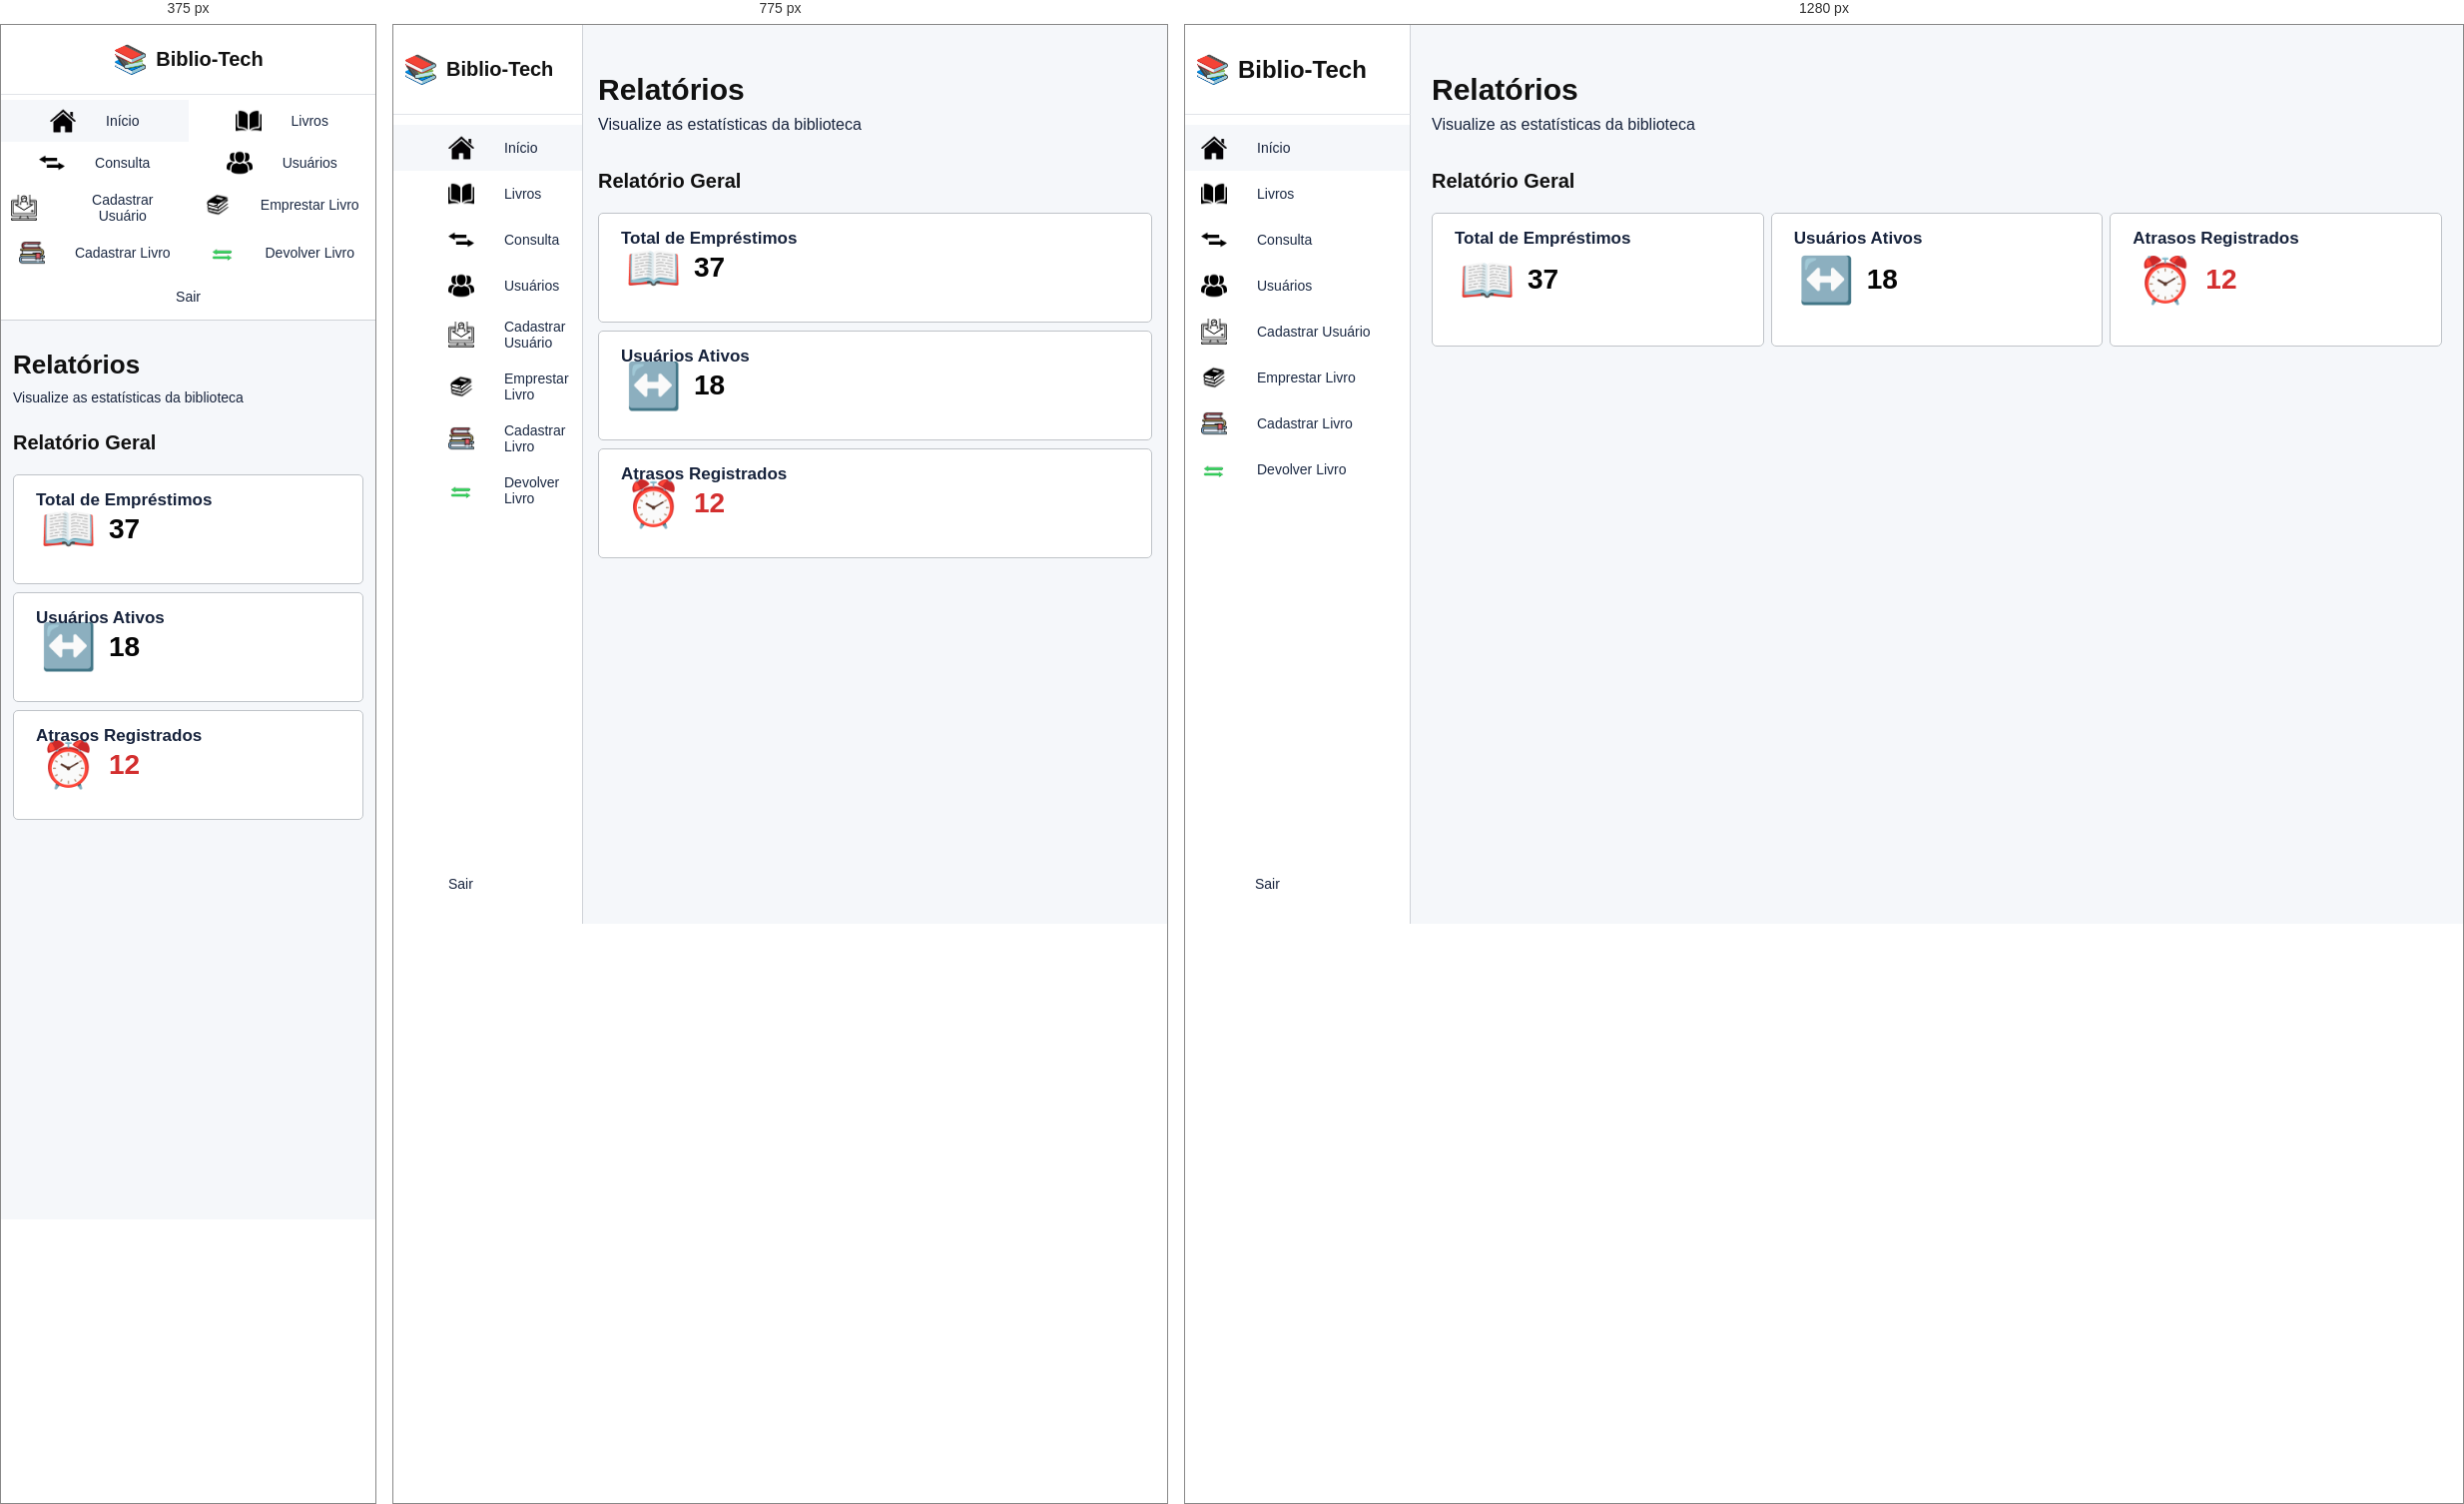
Rendered at 375 px, 775 px and 1280 px, left to right.

<!-- file: consulta.html -->
<!DOCTYPE html>
<html lang="pt-BR">
<head>
    <meta charset="UTF-8">
    <meta name="viewport" content="width=device-width, initial-scale=1.0">
    <title>Relatórios - Biblio-Tech</title>
    <link rel="stylesheet" href="../style.css">
    <style>
        /* Estilos para Relatórios */
        .relatorio-secao {
            margin-bottom: 30px;
        }

        .titulo-relatorio {
            margin-bottom: 20px;
            color: #111111;
            font-size: 20px;
            font-weight: 700;
        }
    </style>
</head>
<body>
    <div class="container-principal">
        <!-- HEADER / LOGO -->
        <header class="header">
            <div class="header-content">
                <div class="logo">
                    <span class="logo-icon">📚</span>
                    <h1>Biblio-Tech</h1>
                </div>
            </div>
        </header>

        <!-- LAYOUT PRINCIPAL -->
        <div class="layout">
            <!-- SIDEBAR -->
            <nav class="sidebar">
                <ul class="nav-menu">
                    <li><a href="../index.html" class="nav-link ativo"><img src="../../assets/icons/logo_home.png" alt="home" class="home-icon">Início</a></li>
                    <li><a href="catalogo-livros.html" class="nav-link"><img src="../../assets/icons/livros.png" alt="livros" class="livros">Livros</a></li>
                    <li><a href="consulta.html" class="nav-link"><img src="../../assets/icons/setinha.png" alt="setinha" class="setinha">Consulta</a></li>
                    <li><a href="usuarios-cadastrados.html" class="nav-link"><img src="../../assets/icons/usuarios.png" alt="users" class="users-icon">Usuários</a></li>
                    <li><a href="cadastro-usuarios.html" class="nav-link"><img src="../../assets/icons/cadastro.png" alt="Cadastro User" class="cad-user-icon">Cadastrar Usuário</a></li>
                    <li><a href="emprestimos.html" class="nav-link"><img src="../../assets/icons/empréstimo.png" alt="emprestimo" class="emprestimo-icon">Emprestar Livro</a></li>
                    <li><a href="cadastro-livros.html" class="nav-link"><img src="../../assets/icons/cadastrar-livro.png" alt="cad-livro" class="cad-ivro-icon">Cadastrar Livro</a></li>
                    <li><a href="devolucao.html" class="nav-link"><img src="../../assets/icons/setinha_verde.png" alt="devolver-icon" class="devolver-icon">Devolver Livro</a></li>
                </ul>
                <button class="btn-sair">Sair</button>
            </nav>

            <!-- CONTEÚDO PRINCIPAL -->
            <main class="conteudo-principal">
                <!-- TÍTULO DA PÁGINA -->
                <section class="titulo-secao">
                    <h2>Relatórios</h2>
                    <p class="subtitulo">Visualize as estatísticas da biblioteca</p>
                </section>

                <!-- RELATÓRIO GERAL -->
                <section class="relatorio-secao">
                    <h3 class="titulo-relatorio">Relatório Geral</h3>

                    <!-- CARDS DE MÉTRICAS -->
                    <div class="cards-metricas">
                        <div class="card">
                            <div class="card-icon">📖</div>
                            <div class="card-numero">37</div>
                            <div class="card-label">Total de Empréstimos</div>
                        </div>

                        <div class="card">
                            <div class="card-icon">↔️</div>
                            <div class="card-numero">18</div>
                            <div class="card-label">Usuários Ativos</div>
                        </div>

                        <div class="card">
                            <div class="card-icon" style="color: #d32f2f;">⏰</div>
                            <div class="card-numero" style="color: #d32f2f;">12</div>
                            <div class="card-label">Atrasos Registrados</div>
                        </div>
                    </div>
                </section>
            </main>
        </div>
    </div>

    <script src="../script.js"></script>
</body>
</html>

/* @media block from style.css */
@media (max-width: 900px) {

    .pagina-devolucao {
        max-width: 100%;
    }

    .formulario-devolucao {
        gap: 20px;
    }

    .linha-formulario-devolucao {
        grid-template-columns: 1fr;
        gap: 16px;
    }

    .linha-devolucao-final {
        grid-template-columns: 1fr;
    }

    .btn-devolver-livro {
        grid-column: auto;
    }

    .input-formulario {
        font-size: 13px;
        padding: 11px;
    }
}

/* @media block from style.css */
@media (max-width: 650px) {

    .titulo-secao {
        margin-bottom: 25px;
    }

    .titulo-secao h2 {
        font-size: 26px;
    }

    .subtitulo {
        font-size: 14px;
    }

    .pagina-devolucao {
        max-width: 100%;
    }

    .divisor-pagina {
        margin: 15px 0;
    }

    .formulario-devolucao {
        gap: 16px;
        margin-top: 20px;
    }

    .linha-formulario-devolucao {
        grid-template-columns: 1fr;
        gap: 12px;
    }

    .linha-devolucao-final {
        grid-template-columns: 1fr;
        gap: 12px;
        align-items: stretch;
    }

    .btn-devolver-livro {
        width: 100%;
    }

    .label-formulario {
        font-size: 13px;
    }

    .input-formulario {
        font-size: 13px;
        padding: 10px;
        min-height: 40px;
    }

    .btn-devolver-livro {
        font-size: 13px;
        padding: 10px 20px;
        min-height: 40px;
    }

    .mensagem-feedback {
        font-size: 13px;
        padding: 10px 12px;
    }
}

/* @media block from style.css */
@media (max-width: 900px) {

    .pagina-cadastro-livro {
        max-width: 100%;
    }

    .formulario-cadastro-livro {
        padding: 25px;
        gap: 20px;
    }

    .linha-formulario {
        grid-template-columns: repeat(2, 1fr);
        gap: 16px;
    }

    .linha-sinopse {
        grid-template-columns: 1fr;
    }

    .linha-final {
        grid-template-columns: repeat(2, 1fr);
    }

    .btn-cadastrar-livro {
        grid-column: 1 / -1;
    }

    .input-formulario {
        font-size: 13px;
        padding: 11px;
    }

    .input-textarea {
        min-height: 100px;
    }
}

/* @media block from style.css */
@media (max-width: 650px) {

    .titulo-secao {
        margin-bottom: 25px;
    }

    .titulo-secao h2 {
        font-size: 26px;
    }

    .subtitulo {
        font-size: 14px;
    }

    .pagina-cadastro-livro {
        max-width: 100%;
    }

    .formulario-cadastro-livro {
        padding: 20px;
        gap: 16px;
        margin-top: 20px;
    }

    .linha-formulario {
        grid-template-columns: 1fr;
        gap: 12px;
    }

    .linha-sinopse {
        grid-template-columns: 1fr;
    }

    .linha-final {
        grid-template-columns: 1fr;
        gap: 12px;
        align-items: stretch;
    }

    .btn-cadastrar-livro {
        width: 100%;
        grid-column: auto;
    }

    .label-formulario {
        font-size: 13px;
    }

    .input-formulario {
        font-size: 13px;
        padding: 10px;
        min-height: 40px;
    }

    .input-textarea {
        min-height: 100px;
    }

    .btn-cadastrar-livro {
        font-size: 13px;
        padding: 10px 20px;
        min-height: 40px;
    }

    .mensagem-feedback {
        font-size: 13px;
        padding: 10px 12px;
    }
}

/* @media block from style.css */
@media (max-width: 900px) {

    .pagina-emprestar-livro {
        max-width: 100%;
    }

    .formulario-emprestar-livro {
        padding: 25px;
        gap: 20px;
    }

    .linha-formulario {
        grid-template-columns: repeat(2, 1fr);
        gap: 16px;
    }

    .linha-final {
        grid-template-columns: repeat(2, 1fr);
    }

    .btn-emprestar-livro {
        grid-column: 1 / -1;
    }

    .input-formulario {
        font-size: 13px;
        padding: 11px;
    }
}

/* @media block from style.css */
@media (max-width: 650px) {

    .titulo-secao {
        margin-bottom: 25px;
    }

    .titulo-secao h2 {
        font-size: 26px;
    }

    .subtitulo {
        font-size: 14px;
    }

    .pagina-emprestar-livro {
        max-width: 100%;
    }

    .formulario-emprestar-livro {
        padding: 20px;
        gap: 16px;
        margin-top: 20px;
    }

    .linha-formulario {
        grid-template-columns: 1fr;
        gap: 12px;
    }

    .linha-final {
        grid-template-columns: 1fr;
        gap: 12px;
        align-items: stretch;
    }

    .btn-emprestar-livro {
        width: 100%;
        grid-column: auto;
    }

    .label-formulario {
        font-size: 13px;
    }

    .input-formulario {
        font-size: 13px;
        padding: 10px;
        min-height: 40px;
    }

    .btn-emprestar-livro {
        font-size: 13px;
        padding: 10px 20px;
        min-height: 40px;
    }

    .mensagem-feedback {
        font-size: 13px;
        padding: 10px 12px;
    }
}

/* @media block from style.css */
@media (max-width: 900px) {

    .pagina-cadastro-usuarios {
        max-width: 100%;
    }

    .formulario-cadastro-usuarios {
        padding: 25px;
        gap: 18px;
    }

    .input-formulario {
        font-size: 13px;
        padding: 11px;
    }

    .btn-cadastrar-usuarios {
        font-size: 13px;
        padding: 11px 20px;
        min-height: 40px;
    }
}

/* @media block from style.css */
@media (max-width: 650px) {

    .titulo-secao {
        margin-bottom: 25px;
    }

    .titulo-secao h2 {
        font-size: 26px;
    }

    .subtitulo {
        font-size: 14px;
    }

    .pagina-cadastro-usuarios {
        max-width: 100%;
    }

    .formulario-cadastro-usuarios {
        padding: 20px;
        gap: 16px;
        margin-top: 20px;
    }

    .label-formulario {
        font-size: 13px;
    }

    .input-formulario {
        font-size: 13px;
        padding: 10px;
        min-height: 40px;
    }

    .btn-cadastrar-usuarios {
        font-size: 13px;
        padding: 10px 20px;
        min-height: 40px;
        margin-top: 8px;
    }

    .mensagem-feedback {
        font-size: 13px;
        padding: 10px 12px;
    }
}

/* @media block from style.css */
@media (max-width: 900px) {

    .filtro-usuarios-container {
        flex-direction: column;
        align-items: stretch;

        gap: 12px;
    }

    .input-pesquisa-usuarios-wrapper {
        min-width: 100%;
    }

    .btn-buscar-usuarios {
        width: 100%;
    }

    .tabela-usuarios {
        font-size: 12px;
    }

    .tabela-usuarios th,
    .tabela-usuarios td {
        padding: 8px 5px;
    }
}

/* @media block from style.css */
@media (max-width: 650px) {

    .filtro-usuarios {
        padding: 12px;
    }

    .filtro-usuarios-container {
        flex-direction: column;
        gap: 10px;
    }

    .input-pesquisa-usuarios-wrapper {
        min-width: 100%;
    }

    .input-pesquisa-usuarios {
        font-size: 13px;
        padding: 9px 10px 9px 36px;
    }

    .icon-pesquisa {
        left: 10px;
        font-size: 14px;
    }

    .btn-buscar-usuarios {
        width: 100%;
        font-size: 13px;
        padding: 9px 20px;
    }

    .tabela-usuarios-container {
        padding: 8px;
        overflow-x: auto;
    }

    .tabela-usuarios {
        font-size: 11px;
        min-width: 500px;
    }

    .tabela-usuarios th,
    .tabela-usuarios td {
        padding: 6px 4px;
    }

    .paginacao-usuarios {
        gap: 6px;
        margin-top: 15px;
    }

    .btn-paginacao-usuarios,
    .numero-pagina-usuarios {
        width: 32px;
        height: 32px;
        font-size: 12px;
    }
}

/* @media block from style.css */
@media (max-width: 900px) {

    .header {
        width: 190px;
    }

    .sidebar {
        width: 190px;
    }

    .conteudo-principal {
        margin-left: 190px;
        padding-left: 15px;
        padding-right: 15px;
    }

    .nav-link,
    .btn-sair {
        padding-left: 55px;
    }

    .logo h1 {
        font-size: 20px;
    }

    .cards-metricas {
        grid-template-columns: 1fr;
        gap: 8px;
    }

    .card {
        min-height: 110px;
    }

    .cards-metricas-relatorio {
        grid-template-columns: repeat(2, 1fr);
        gap: 12px;
    }

    .card-relatorio {
        min-height: 130px;
    }

    .filtros-container {
        flex-direction: column;
        align-items: stretch;

        padding: 15px;
        gap: 12px;
    }

    .filtro-pesquisa {
        min-width: 100%;
    }

    .filtro-dropdown {
        min-width: 100%;
    }

    .btn-buscar {
        width: 100%;
    }

    .tabela-livros {
        font-size: 12px;
    }

    .tabela-livros th,
    .tabela-livros td {
        padding: 8px 5px;
    }

    .filtros-relatorio-container {
        flex-direction: column;
        gap: 12px;
    }

    .filtro-relatorio-item {
        min-width: 100%;
    }

    .btn-gerar-relatorio {
        width: 100%;
    }

    .acoes-relatorio {
        flex-direction: column;
    }

    .btn-exportar,
    .btn-imprimir {
        width: 100%;
    }
}

/* @media block from style.css */
@media (max-width: 650px) {

    .header {
        position: relative;

        width: 100%;
        height: 70px;

        border-right: none;
    }

    .header-content {
        justify-content: center;
    }

    .sidebar {
        position: relative;

        top: auto;
        bottom: auto;

        width: 100%;
        height: auto;

        border-right: none;
        border-bottom: 1px solid #cfd3d8;

        padding: 5px 0;
    }

    .nav-menu {
        display: grid;
        grid-template-columns: repeat(2, 1fr);
    }

    .nav-link {
        min-height: 40px;

        padding: 8px 10px;

        justify-content: center;
        text-align: center;
    }

    .btn-sair {
        margin-top: 5px;

        padding: 10px;

        text-align: center;
    }

    .conteudo-principal {
        margin-left: 0;

        padding: 30px 12px;
    }

    .titulo-secao {
        margin-bottom: 25px;
    }

    .titulo-secao h2 {
        font-size: 26px;
    }

    .subtitulo {
        font-size: 14px;
    }

    .cards-metricas {
        grid-template-columns: 1fr;
    }

    .emprestimos-recentes {
        overflow-x: auto;
    }

    .tabela-emprestimos {
        min-width: 650px;
    }

    .cards-metricas-relatorio {
        grid-template-columns: 1fr;
        gap: 12px;
    }

    .card-relatorio {
        min-height: 110px;
    }

    .card-icon-relatorio {
        font-size: 28px;
    }

    .card-numero-relatorio,
    .card-numero-relatorio-destaque {
        font-size: 32px;
    }

    .filtros-container {
        flex-direction: column;
        padding: 12px;
        gap: 10px;
    }

    .filtro-pesquisa,
    .filtro-dropdown {
        min-width: 100%;
    }

    .btn-buscar {
        width: 100%;
    }

    .input-pesquisa,
    .btn-dropdown,
    .btn-buscar {
        font-size: 13px;
        padding: 9px 10px;
    }

    .tabela-container {
        padding: 8px;
        overflow-x: auto;
    }

    .tabela-livros {
        font-size: 11px;
        min-width: 600px;
    }

    .tabela-livros th,
    .tabela-livros td {
        padding: 6px 4px;
    }

}